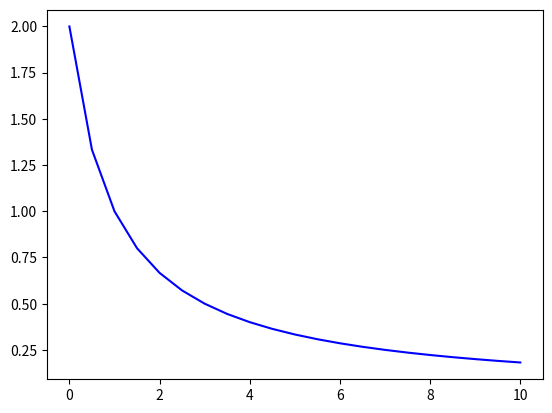

Write Python code to recreate this figure.
import matplotlib.pyplot as plt
import numpy as np
import time

def f(t):
    return 2/(1+t)

a=0
b=10
n=20
h= (b-a)/n

abs=[a+i*h for i in range (n+1)]
ord= [f(t) for t in abs]
plt.plot(abs,ord, 'b')
plt.show()

def Liste(x,y,n):
    L = []
    x = np.array()
    y = np.array()

    dir_coeffs = np.gradient(y, x)

    L.append(dir_coeffs)
    show(L)
